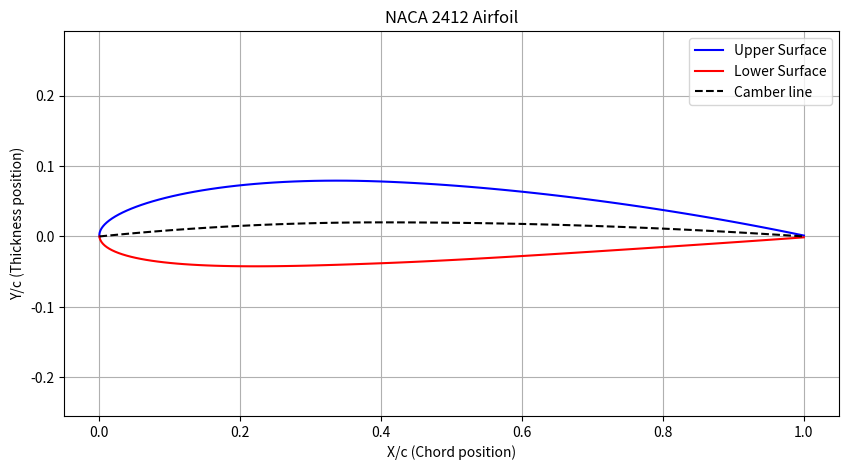

Reproduce this figure in Python.
import numpy as np


def naca_4digit_airfoil(naca_code, c=1.0, num_points=100,cluster=True):
    """
    Generates the coordinates for a NACA 4-digit airfoil.

    Parameters:
    naca_code (str or int): The 4-digit NACA code (e.g., '2412' or 2412).
    c (float): The chord length (default is 1.0).
    num_points (int): The number of points for each surface (upper and lower).
    cluster (bool): Enables clustering around LE and TE

    Returns:
    tuple: (xu, yu, xl, yl, x, yc) coordinates for the upper and lower surfaces.
    """
    if isinstance(naca_code, int):
        naca_code = str(naca_code)
    
    m = int(naca_code[0]) / 100.0   # Maximum camber (as a fraction of chord)
    p = int(naca_code[1]) / 10.0    # Location of maximum camber (as a fraction of chord)
    t = int(naca_code[2:]) / 100.0  # Maximum thickness (as a fraction of chord)

    
    if cluster:
        # For better definition around the leading edge
        x = (c / 2.0) * (1.0 - np.cos(np.linspace(0, np.pi, num_points)))
    else:
        # linear spacing
        x = np.linspace(0, c, num_points)

    # Half thickness equation
    yt = (t * c *5) * (0.2969 * np.sqrt(x/c) - 0.1260 * (x/c) - 0.3516 * (x/c)**2 + 0.2843 * (x/c)**3 - 0.1015 * (x/c)**4)
    
    # Camber line and gradient
    yc = np.zeros(num_points)
    dyc_dx = np.zeros(num_points)
    
    for i in range(num_points):
        if x[i] < p * c:
            yc[i] = (m / p**2) * (2 * p * (x[i] / c) - (x[i] / c)**2)
            dyc_dx[i] = (2 * m / p**2) * (p - (x[i] / c))
        else:
            yc[i] = (m / (1 - p)**2) * (1 - 2 * p + 2 * p * (x[i] / c) - (x[i] / c)**2)
            dyc_dx[i] = (2 * m / (1 - p)**2) * (p - (x[i] / c))

    # Angle of the camber line gradient (theta)
    theta = np.arctan(dyc_dx)

    # Upper and lower surface coordinates
    xu = x - yt * np.sin(theta)
    yu = yc + yt * np.cos(theta)
    xl = x + yt * np.sin(theta)
    yl = yc - yt * np.cos(theta)
    
    return xu, yu, xl, yl, x, yc



if __name__ == "__main__":
    import matplotlib.pyplot as plt
    # Example Usage:
    naca_code = '2412'
    xu, yu, xl, yl, x, yc = naca_4digit_airfoil(naca_code)

    # Plotting the airfoil
    plt.figure(figsize=(10, 5))
    plt.plot(xu, yu, 'b-', label='Upper Surface')
    plt.plot(xl, yl, 'r-', label='Lower Surface')
    plt.plot(x, yc, 'k--', label='Camber line')
    plt.title(f'NACA {naca_code} Airfoil')
    plt.xlabel('X/c (Chord position)')
    plt.ylabel('Y/c (Thickness position)')
    plt.axis('equal')
    plt.legend()
    plt.grid(True)
    plt.show()
